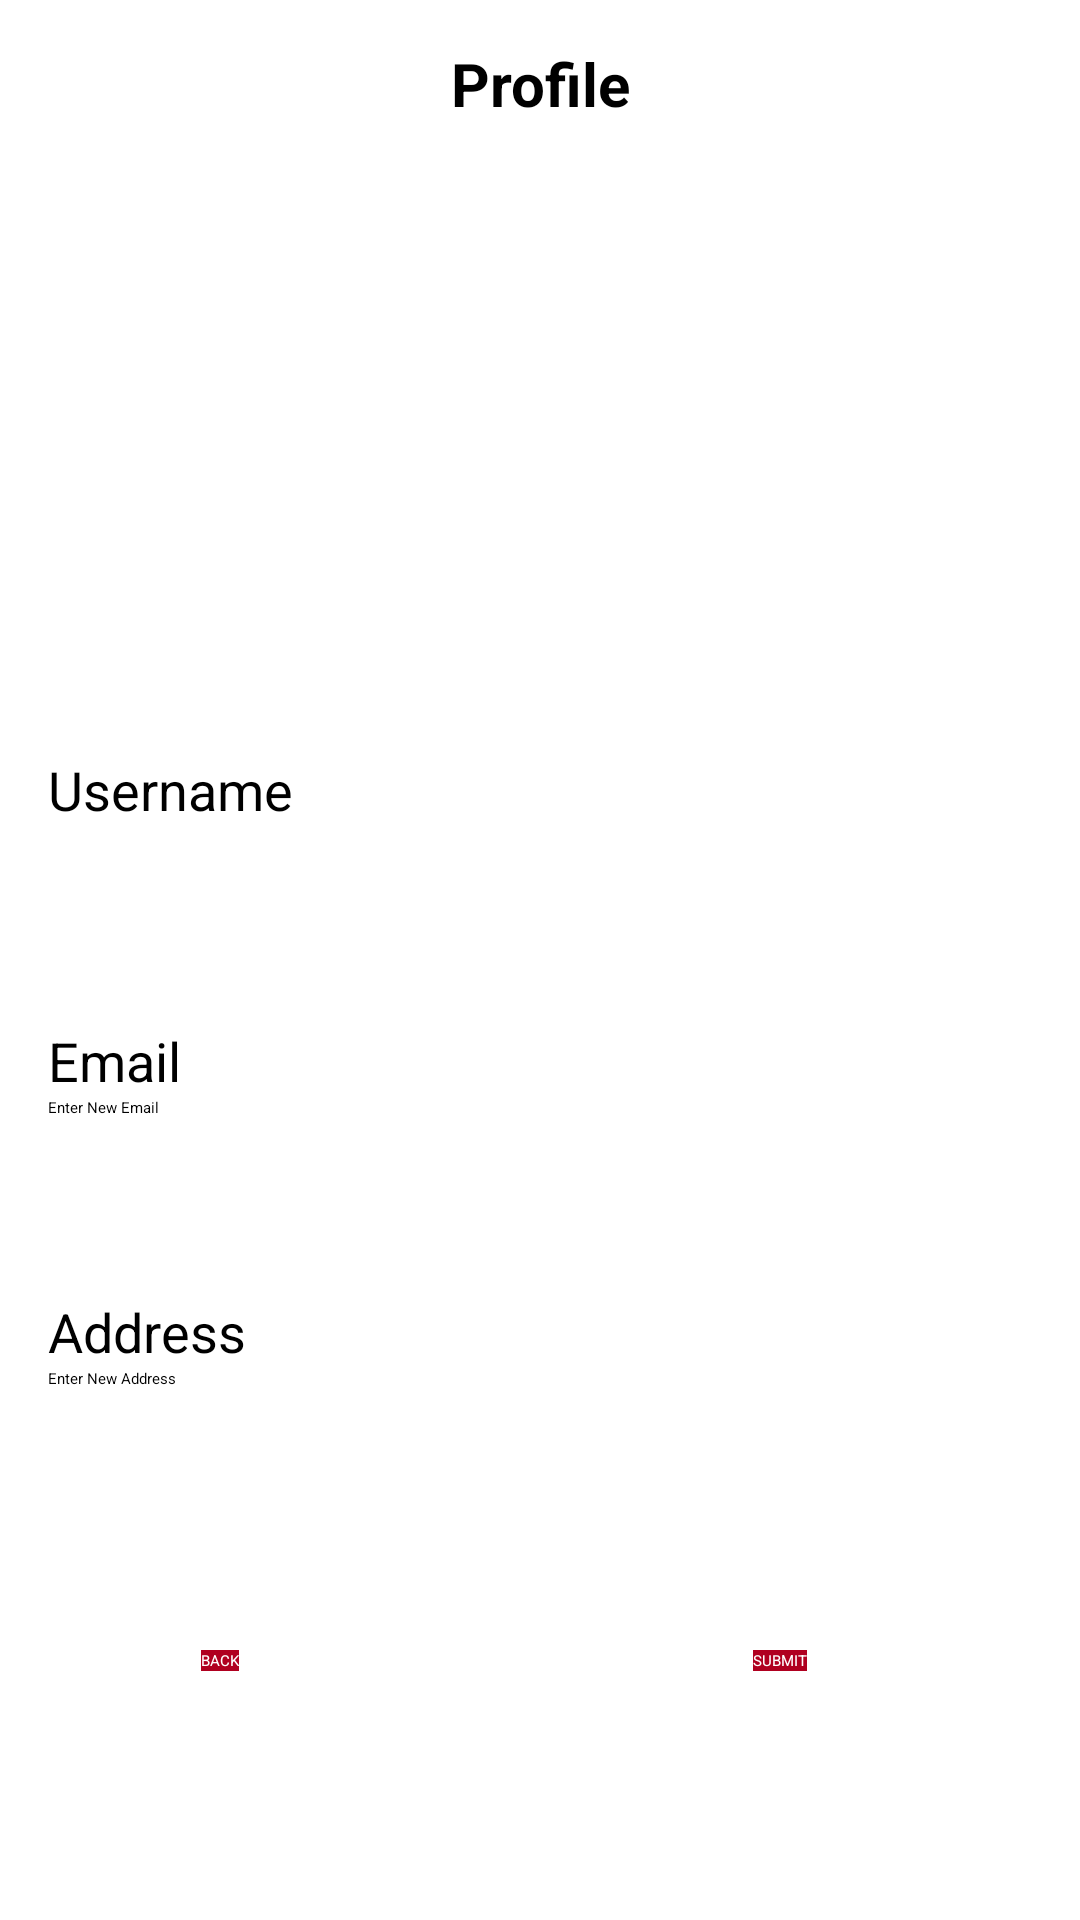

Write the Android layout XML for this screen, with the resource values it uses.
<!-- AndroidManifest.xml: application theme Theme.ServicesApp -->
<!-- res/layout/edit_profile.xml -->
<?xml version="1.0" encoding="utf-8"?>
<androidx.constraintlayout.widget.ConstraintLayout xmlns:android="http://schemas.android.com/apk/res/android"
    xmlns:app="http://schemas.android.com/apk/res-auto"
    android:layout_width="match_parent"
    android:layout_height="match_parent">

    <RelativeLayout
        android:id="@+id/relativeLayout"
        android:layout_width="match_parent"
        android:layout_height="match_parent">

        <androidx.appcompat.widget.Toolbar
            android:id="@+id/toolbar"
            android:layout_width="match_parent"
            android:layout_height="wrap_content"
            android:background="@color/design_default_color_error"
            android:minHeight="?attr/actionBarSize"
            android:theme="?attr/actionBarTheme" />

        <TextView
            android:id="@+id/title"
            android:layout_width="match_parent"
            android:layout_height="56dp"
            android:gravity="center"
            android:text="@string/profile"
            android:textColor="@color/black"
            android:textSize="20sp"
            android:textStyle="bold" />

    </RelativeLayout>

    <RelativeLayout
        android:layout_width="match_parent"
        android:layout_height="match_parent"
        android:layout_marginStart="16dp"
        android:layout_marginLeft="16dp"
        android:layout_marginEnd="16dp"
        android:layout_marginRight="16dp"
        app:layout_constraintBottom_toBottomOf="parent"
        app:layout_constraintEnd_toEndOf="parent"
        app:layout_constraintStart_toStartOf="parent"
        app:layout_constraintTop_toTopOf="parent">

        <ImageView
            android:id="@+id/avatar"
            android:layout_width="279dp"
            android:layout_height="150dp"
            android:layout_centerHorizontal="true"
            android:layout_marginTop="76dp"
            android:contentDescription="@string/todo"
            android:visibility="visible"
            android:src="@drawable/person_icon" />

        <TextView
            android:id="@+id/name"
            android:layout_width="200dp"
            android:layout_height="wrap_content"
            android:layout_below="@id/avatar"
            android:layout_marginTop="25dp"
            android:gravity="center_vertical"
            android:text="@string/username"
            android:textColor="@color/black"
            android:textSize="18sp" />

        <TextView
            android:id="@+id/nameContent"
            android:layout_width="350dp"
            android:layout_height="56dp"
            android:layout_below="@id/name"
            android:gravity="center_vertical"
            android:text="@string/username"
            android:textColor="?android:attr/textColorHint"
            android:textSize="18sp" />

        <TextView
            android:id="@+id/email"
            android:layout_width="200dp"
            android:layout_height="wrap_content"
            android:layout_below="@id/nameContent"
            android:layout_marginTop="10dp"
            android:gravity="center_vertical"
            android:text="@string/email"
            android:textColor="@color/black"
            android:textSize="18sp" />

        <EditText
            android:id="@+id/newEmail"
            android:layout_width="300dp"
            android:layout_height="56dp"
            android:layout_below="@id/email"
            android:autofillHints=""
            android:ems="10"
            android:hint="@string/enter_new_email"
            android:inputType="textEmailAddress"
            android:textColor="@color/black"
            android:textColorHint="?android:attr/textColorHint" />

        <TextView
            android:id="@+id/address"
            android:layout_width="200dp"
            android:layout_height="wrap_content"
            android:layout_below="@id/newEmail"
            android:layout_marginTop="10dp"
            android:gravity="center_vertical"
            android:text="@string/address"
            android:textColor="@color/black"
            android:textSize="18sp" />

        <EditText
            android:id="@+id/newAddr"
            android:layout_width="300dp"
            android:layout_height="56dp"
            android:layout_below="@id/address"
            android:autofillHints=""
            android:ems="10"
            android:hint="@string/enter_new_addr"
            android:inputType="text"
            android:textColor="@color/black"
            android:textColorHint="?android:attr/textColorHint" />

        <Button
            android:id="@+id/submit"
            android:layout_width="wrap_content"
            android:layout_height="wrap_content"
            android:layout_marginStart="235dp"
            android:layout_marginLeft="235dp"
            android:layout_marginTop="550dp"
            android:background="@color/design_default_color_error"
            android:onClick="onCLick"
            android:text="@string/submit"
            android:textColor="@color/white"
            app:backgroundTint="@color/design_default_color_error" />

        <Button
            android:id="@+id/back"
            android:layout_width="wrap_content"
            android:layout_height="wrap_content"
            android:layout_marginStart="51dp"
            android:layout_marginLeft="51dp"
            android:layout_marginTop="550dp"
            android:background="@color/design_default_color_error"
            android:onClick="onCLick"
            android:text="@string/go_back"
            android:textColor="@color/white"
            app:backgroundTint="@color/design_default_color_error" />

    </RelativeLayout>

</androidx.constraintlayout.widget.ConstraintLayout>
<!-- resources referenced by this layout -->
<resources>
  <string name="address">Address</string>
  <string name="email">Email</string>
  <string name="enter_new_addr">Enter New Address</string>
  <string name="enter_new_email">Enter New Email</string>
  <string name="go_back">BACK</string>
  <string name="profile">Profile</string>
  <string name="submit">SUBMIT</string>
  <string name="todo">TODO</string>
  <string name="username">Username</string>
  <!-- not gathered from this repository: default colours our renderer supplied (Android Studio template values) -->
  <color name="black">#FF000000</color>
  <color name="white">#FFFFFFFF</color>
</resources>
